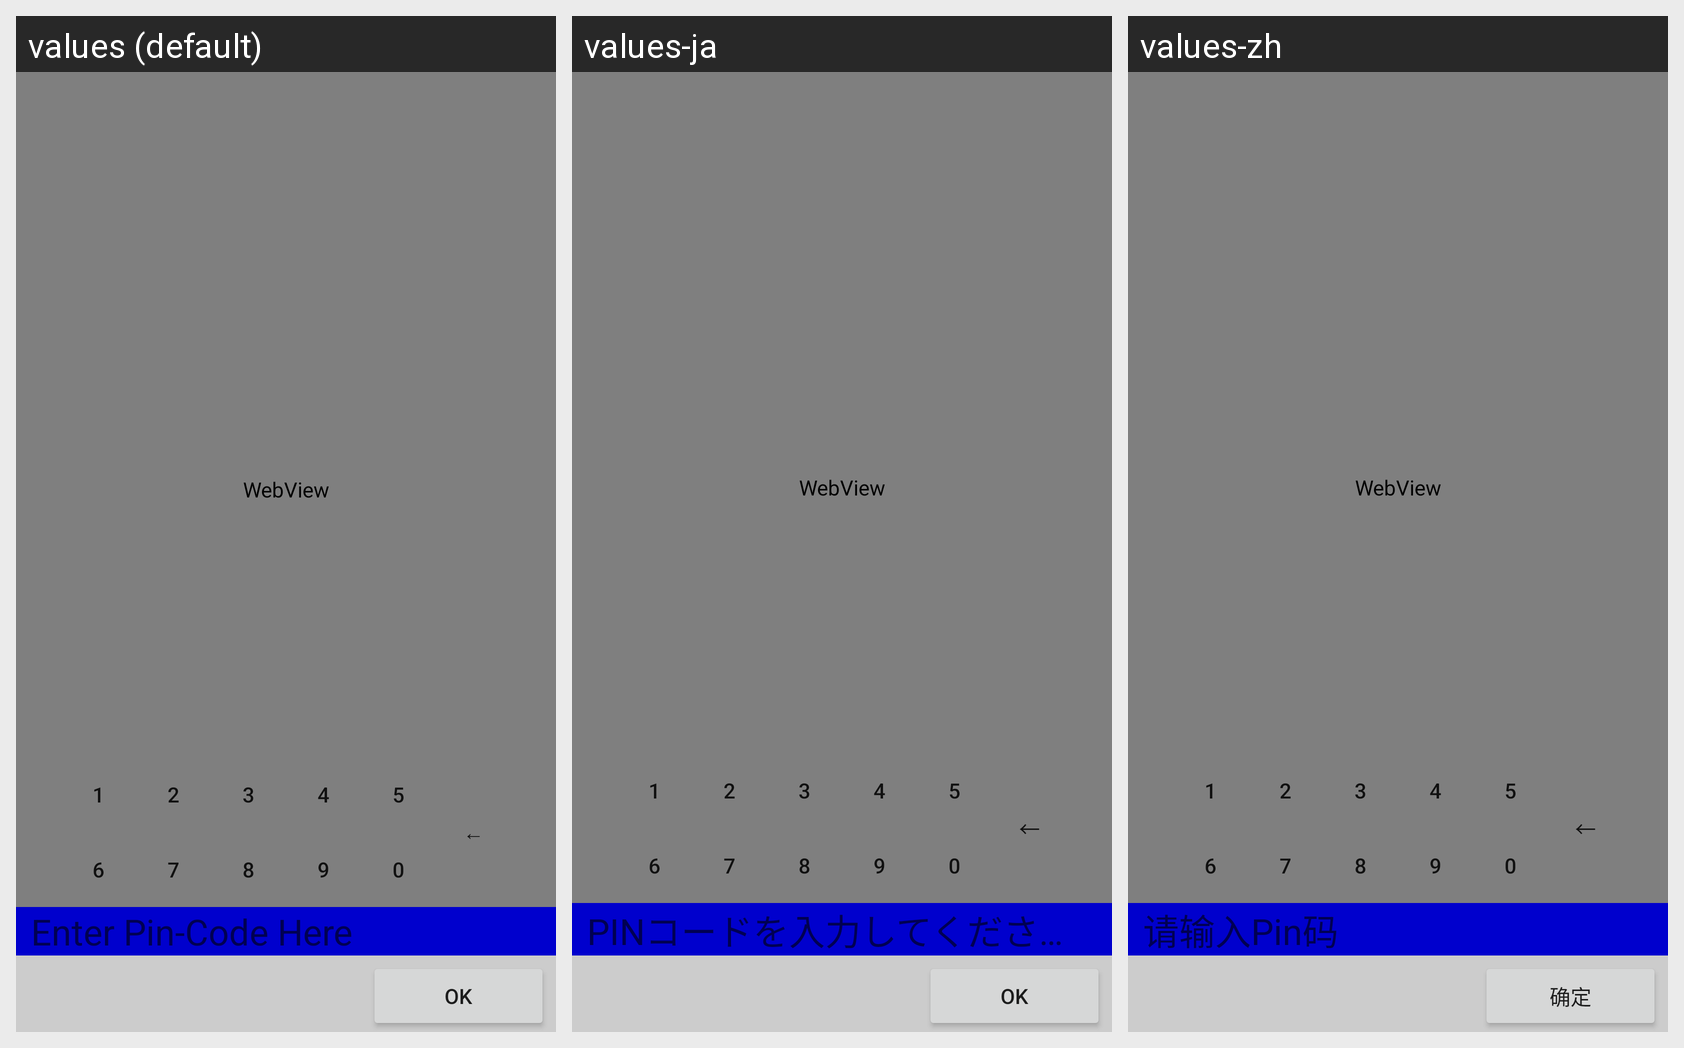

Strings drawn on this Android screen and how each of the app's shown locales translates them:
Android screen res/layout/activity_register_twitter_account.xml rendered under 3 locales, left to right: values (default), values-ja, values-zh. Device: Nexus 5 (rendered at 1080×1920; each locale shown at half size, 540×960, under a caption strip naming it); theme Theme.MaterialComponents.DayNight.NoActionBar.
Strings drawn on this screen, with the default value and each locale's value (text and hints the layout hard-codes, and strings that could not be matched under every locale, appear in the picture but are not listed):

one
  values: 1
  values-ja: 1
  values-zh: 1

two
  values: 2
  values-ja: 2
  values-zh: 2

three
  values: 3
  values-ja: 3
  values-zh: 3

four
  values: 4
  values-ja: 4
  values-zh: 4

five
  values: 5
  values-ja: 5
  values-zh: 5

six
  values: 6
  values-ja: 6
  values-zh: 6

seven
  values: 7
  values-ja: 7
  values-zh: 7

eight
  values: 8
  values-ja: 8
  values-zh: 8

nine
  values: 9
  values-ja: 9
  values-zh: 9

zero
  values: 0
  values-ja: 0
  values-zh: 0

pin_code
  values: Enter Pin-Code Here
  values-ja: PINコードを入力してください。
  values-zh: 请输入Pin码

ok
  values: OK
  values-ja: OK
  values-zh: 确定
